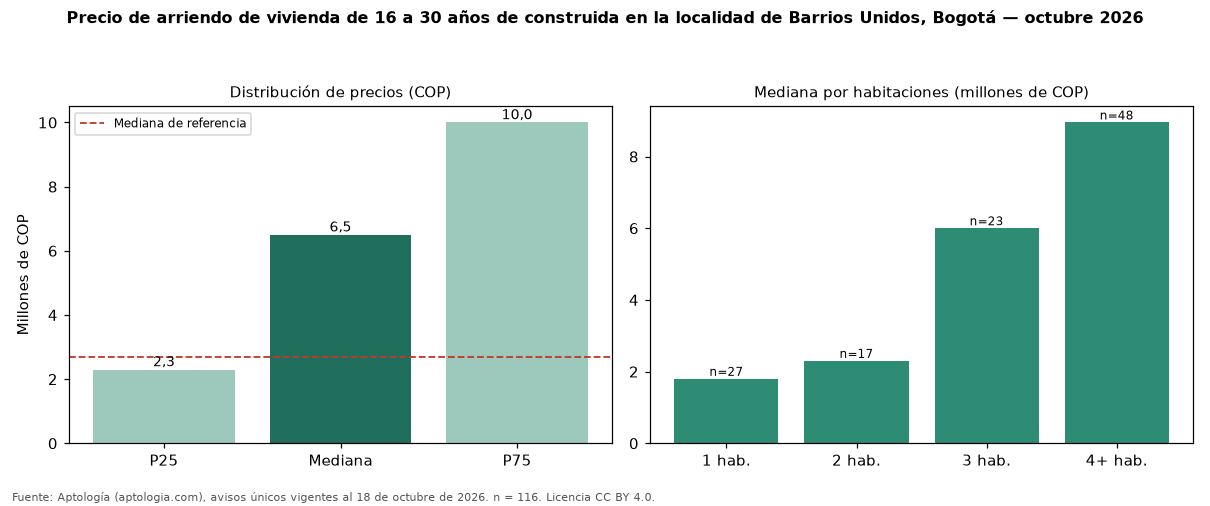

The file beside this chart, header and first rows:
seccion, metrica, valor_cop, n
precio, p25, 2300000, 116
precio, mediana, 6500000, 116
precio, p75, 10000000, 116
cop_por_m2, p25, 27881, 116
cop_por_m2, mediana, 35385, 116
cop_por_m2, p75, 46282, 116
area, area_mediana_m2, 190.0, 116
habitaciones, 1, 1800000, 27
habitaciones, 2, 2300000, 17
habitaciones, 3, 6000000, 23
habitaciones, 4+, 8950000, 48
administracion, mediana, 512000, 29
estrato, moda, 4, 
parqueadero, porcentaje_con_parqueadero, 70.7, 116
referencia, mediana_referencia, 2700000, 927
referencia, mediana_cop_por_m2_referencia, 53408, 927
